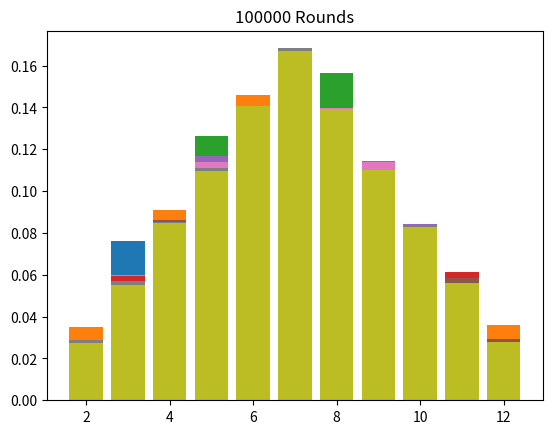

Recreate this plot in Python.
#0) Write a for loop which repeats the steps 1)-3) below for values of n ranging as
#500,1000,2000,5000,10000, 15000, 20000, 50000, 100000

#1) Use numpy to simulate throwing of two dice n times. Compute the sum of the dice.

#2) Use numpys histogram() function to compute the frequencies as

#h,h2 = np.histogram(s,range(2,14))
#where s contains the sum.
#3) Use matplotlib's bar function to plot the histogram as
#plt.bar(h2[:-1],h/n)
#and show the value of n in the title.

#4) What do you observe? You may need to run the loop a few times to see it.
#The data gets smoother as the amount of data increases

#5) How is this related to "regression to the mean"?
#With a large enought sample size, things tend to regress to the mean, ie. the most likely/common outcome/occurance

import numpy as np
import matplotlib.pyplot as plt
import random

#list including the numbers of throws for each round
rangeArray = [500,1000,2000,5000,10000, 15000, 20000, 50000, 100000]

rounds = 0
dieArray = []

#outer for-loop to loop throught the rangeArray [1-9]
for i in rangeArray:
    #inner for-loop to execute n-times (the # of rounds in given array/list location)
    for n in range(rangeArray[rounds]):
        #casting the dies
        die1 = random.randint(1,6)
        die2 = random.randint(1,6)
        #adding the result to a new list
        dieArray.append(die1+die2)
    #inner loop exits and the formed list is converted to np.array        
    a = np.array([dieArray])
    #plotting to a histogram
    h,h2 = np.histogram(a,range(2,14))
    plt.bar(h2[:-1],h/rangeArray[rounds])
    plt.title(str(rangeArray[rounds]) + " Rounds")
    plt.show()
    dieArray = []
    rounds += 1    